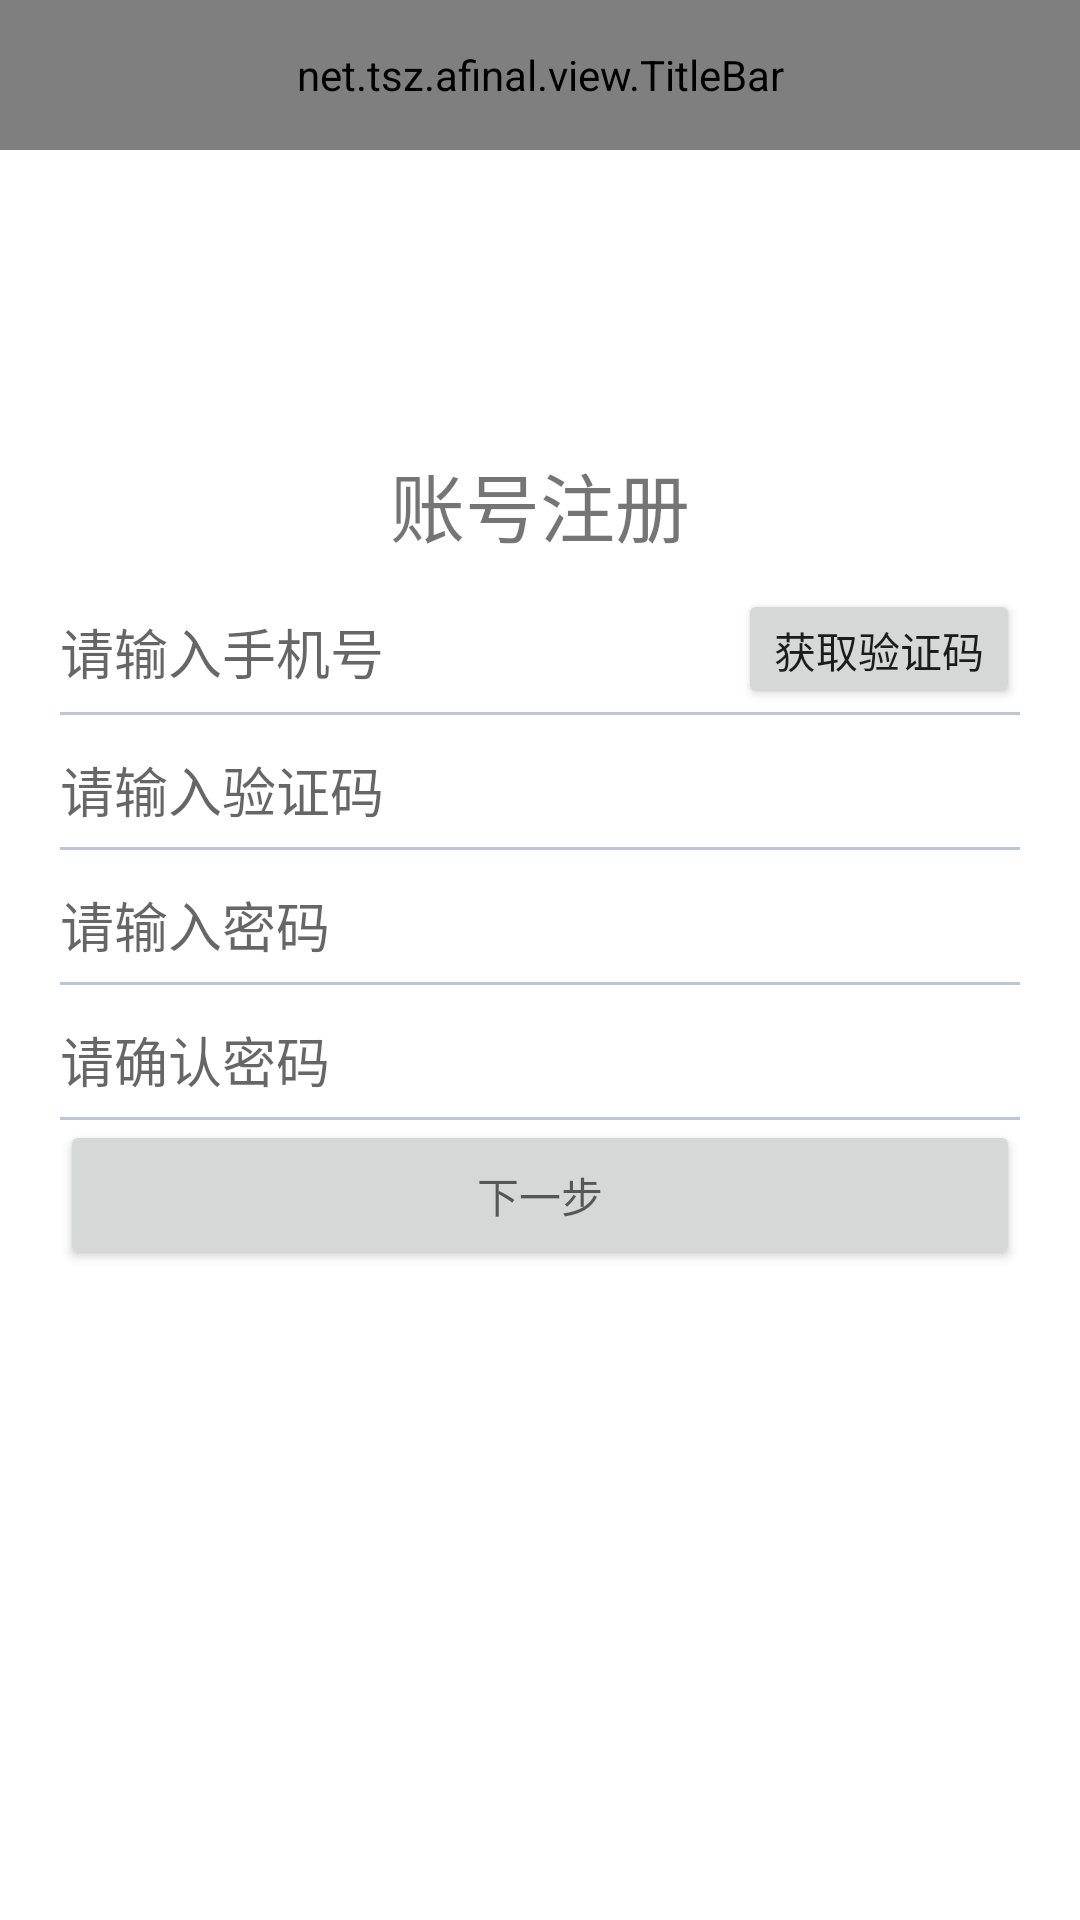

The Android layout XML behind this screen, and the referenced resources:
<!-- AndroidManifest.xml: application theme AppTheme -->
<!-- res/layout/activity_reg.xml -->
<?xml version="1.0" encoding="utf-8"?>
<LinearLayout xmlns:android="http://schemas.android.com/apk/res/android"
    xmlns:app="http://schemas.android.com/apk/res-auto"
    android:layout_width="match_parent"
    android:layout_height="match_parent"
    android:background="#fff"
    android:orientation="vertical">

    <net.tsz.afinal.view.TitleBar
        android:id="@+id/title_bar"
        android:layout_width="match_parent"
        android:layout_height="50dp"
        app:left_iv="@mipmap/cancle_ic"
        app:no_bottom_line="true" />

    <LinearLayout
        android:layout_width="match_parent"
        android:layout_height="match_parent"
        android:gravity="center_horizontal"
        android:orientation="vertical"
        android:paddingTop="20dp">

        <ImageView
            android:layout_width="60dp"
            android:layout_height="60dp"
            android:src="@mipmap/reg_icon" />

        <TextView
            android:layout_width="match_parent"
            android:layout_height="wrap_content"
            android:layout_marginTop="20dp"
            android:gravity="center"
            android:text="账号注册"
            android:textSize="25sp" />

        <RelativeLayout
            android:layout_width="match_parent"
            android:layout_height="wrap_content"
            android:layout_marginLeft="20dp"
            android:layout_marginRight="20dp"
            android:layout_marginTop="10dp">

            <EditText
                android:id="@+id/tel_et"
                android:layout_width="match_parent"
                android:layout_height="42dp"
                android:hint="请输入手机号"
                android:background="@drawable/ling_et"/>

            <Button
                android:id="@+id/send_code_btn"
                android:layout_width="wrap_content"
                android:layout_height="40dp"
                android:layout_alignParentRight="true"
                android:text="获取验证码" />
        </RelativeLayout>

        <EditText
            android:id="@+id/code_et"
            android:layout_width="match_parent"
            android:layout_height="40dp"
            android:layout_marginLeft="20dp"
            android:layout_marginRight="20dp"
            android:layout_marginTop="5dp"
            android:background="@drawable/ling_et"
            android:hint="请输入验证码" />

        <EditText
            android:id="@+id/pwd_et"
            android:layout_width="match_parent"
            android:layout_height="40dp"
            android:layout_marginLeft="20dp"
            android:layout_marginRight="20dp"
            android:layout_marginTop="5dp"
            android:hint="请输入密码"
            android:background="@drawable/ling_et"
            android:inputType="textPassword" />

        <EditText
            android:id="@+id/pwd_confirm_et"
            android:layout_width="match_parent"
            android:layout_height="40dp"
            android:layout_marginLeft="20dp"
            android:layout_marginRight="20dp"
            android:layout_marginTop="5dp"
            android:hint="请确认密码"
            android:background="@drawable/ling_et"
            android:inputType="textPassword" />

        <Button
            android:id="@+id/login_btn"
            android:layout_width="match_parent"
            android:layout_height="50dp"
            android:layout_marginLeft="20dp"
            android:layout_marginRight="20dp"
            android:gravity="center"
            android:hint="下一步" />
    </LinearLayout>
</LinearLayout>
<!-- resources referenced by this layout -->
<resources>
  <!-- drawable ling_et (drawable) -->
  <?xml version="1.0" encoding="utf-8"?>
  <layer-list xmlns:android="http://schemas.android.com/apk/res/android">
      <item>
          <shape android:shape="rectangle">
              <solid android:color="@android:color/transparent" />
          </shape>
      </item>
      <item
          android:left="-2dip"
          android:right="-2dip"
          android:top="-2dip">
          <shape>
              <solid android:color="@android:color/transparent" />
              <stroke
                  android:width="1dip"
                  android:color="#BDC7D8"
                  android:dashGap="0dp"
                  android:dashWidth="0dip" />
          </shape>
      </item>
  </layer-list>
  <style name="AppTheme" parent="Theme.AppCompat.Light.NoActionBar">
          
          <item name="colorPrimary">@color/colorPrimary</item>
          <item name="colorPrimaryDark">@color/colorPrimaryDark</item>
          <item name="colorAccent">@color/colorAccent</item>
      </style>
  <color name="colorPrimary">#3F51B5</color>
  <color name="colorPrimaryDark">#303F9F</color>
  <color name="colorAccent">#00D8D8</color>
</resources>
